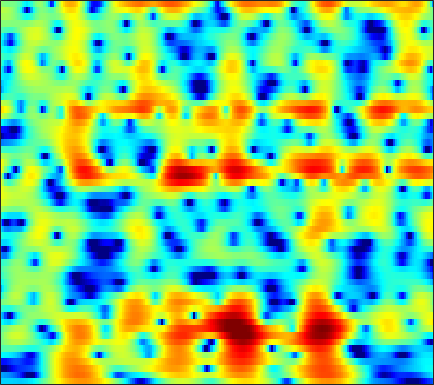

Data behind this chart, as committed beside it:
-5.9052, -5.8289, -5.7725, -5.7632, -5.7758, -5.8253, -5.8902, -5.9345, -5.9769, -5.9792, -5.919, -5.8167, -5.5988, -5.2748, -4.9523, -4.4205, -3.7797, -3.2366, -2.4504, -1.6114, -0.74014, -0.075581, 0.81056, 1.6814
-7.329, -7.474, -7.705, -7.996, -8.261, -8.696, -9.255, -9.781, -10.68, -11.87, -13.52, -15.17, -18.2, -21.53, -20.96, -16.42, -12.32, -9.847, -7.107, -4.816, -2.843, -1.522, 0.06261, 1.478
-16.88, -17.39, -16.82, -15.49, -14.46, -13.28, -12.36, -11.84, -11.36, -11.05, -10.87, -10.77, -10.59, -10.27, -9.87, -9.066, -7.963, -6.972, -5.51, -3.97, -2.423, -1.292, 0.1519, 1.503
-12.21, -12.44, -12.25, -11.71, -11.26, -10.74, -10.41, -10.32, -10.43, -10.78, -11.29, -11.71, -12.12, -12.1, -11.66, -10.5, -8.898, -7.563, -5.752, -3.993, -2.326, -1.148, 0.3189, 1.665
-4.288, -4.421, -4.589, -4.766, -4.92, -5.199, -5.606, -6.036, -6.813, -7.852, -9.165, -10.34, -12.11, -13.6, -13.78, -12.27, -9.804, -7.955, -5.741, -3.819, -2.132, -0.992, 0.3843, 1.624
-1.679, -1.546, -1.418, -1.351, -1.345, -1.414, -1.56, -1.718, -1.977, -2.265, -2.569, -2.815, -3.131, -3.359, -3.436, -3.387, -3.18, -2.944, -2.55, -2.092, -1.574, -1.139, -0.5, 0.22
-0.6392, -0.1095, 0.4702, 0.9117, 1.163, 1.39, 1.507, 1.528, 1.477, 1.327, 1.076, 0.8202, 0.4357, 0.02677, -0.3008, -0.764, -1.278, -1.701, -2.322, -3.013, -3.793, -4.418, -5.194, -5.571
-0.6996, 0.09165, 0.9569, 1.626, 2.013, 2.392, 2.626, 2.706, 2.68, 2.489, 2.154, 1.822, 1.265, 0.532, -0.1524, -1.232, -2.455, -3.408, -4.657, -5.828, -6.998, -8.015, -9.844, -12.28
-1.226, -0.727, -0.1565, 0.3323, 0.6678, 1.074, 1.428, 1.63, 1.806, 1.834, 1.691, 1.426, 0.7763, -0.273, -1.355, -3.26, -5.941, -8.815, -15.12, -23.18, -13.98, -10.14, -6.911, -4.672
-4.091, -4.479, -5.084, -5.5, -5.447, -4.727, -3.514, -2.541, -1.372, -0.4655, 0.1145, 0.3004, 0.2636, -0.01589, -0.3461, -0.9796, -1.851, -2.566, -3.28, -3.393, -2.899, -2.271, -1.228, -0.1082
-5.984, -7.402, -10.34, -15.15, -18.26, -13.29, -8.492, -6.065, -3.758, -2.169, -1.115, -0.5837, -0.07898, 0.3049, 0.4693, 0.5313, 0.5467, 0.589, 0.7, 0.8699, 1.127, 1.361, 1.682, 1.968
-2.509, -2.784, -3.107, -3.27, -3.225, -2.902, -2.329, -1.837, -1.232, -0.7725, -0.4917, -0.3599, -0.2372, -0.214, -0.2318, -0.1558, 0.147, 0.4911, 0.9799, 1.429, 1.825, 2.08, 2.31, 2.361
-0.4838, -0.1872, 0.2243, 0.5923, 0.8441, 1.117, 1.278, 1.303, 1.171, 0.7721, 0.05903, -0.7291, -2.26, -4.315, -5.843, -6.59, -5.072, -3.328, -1.218, 0.4244, 1.586, 2.157, 2.582, 2.671
-3.489, -2.199, -0.7831, 0.3149, 0.9579, 1.578, 1.933, 2.016, 1.876, 1.431, 0.6101, -0.3144, -1.959, -3.998, -5.662, -6.871, -5.228, -3.389, -1.309, 0.2934, 1.447, 2.001, 2.359, 2.358
-6.497, -4.675, -2.789, -1.346, -0.5043, 0.3427, 0.9214, 1.198, 1.369, 1.345, 1.154, 0.9351, 0.6148, 0.269, 0.04724, -0.004582, 0.1637, 0.3682, 0.7359, 1.104, 1.359, 1.455, 1.429, 1.167
-4.238, -3.404, -2.343, -1.387, -0.766, -0.07913, 0.4488, 0.7506, 1.034, 1.194, 1.26, 1.268, 1.221, 1.153, 1.144, 1.159, 1.156, 1.174, 1.232, 1.263, 1.208, 1.105, 0.871, 0.4887
-2.737, -2.174, -1.456, -0.8044, -0.3771, 0.117, 0.5067, 0.7236, 0.9229, 1.021, 1.032, 0.9912, 0.8884, 0.8096, 0.7663, 0.6992, 0.7109, 0.7826, 0.8837, 0.9777, 1.053, 1.049, 0.9254, 0.6653
-2.038, -1.569, -0.981, -0.4582, -0.1028, 0.3043, 0.6157, 0.7617, 0.8287, 0.7329, 0.4662, 0.1576, -0.3508, -0.9018, -1.308, -1.669, -1.572, -1.246, -0.6395, 0.05239, 0.7258, 1.132, 1.482, 1.622
-2.843, -2.592, -2.162, -1.609, -1.132, -0.5142, 0.001202, 0.2797, 0.4324, 0.2852, -0.2355, -0.9202, -2.339, -4.633, -7.078, -11.19, -11.52, -8.173, -4.296, -1.572, 0.272, 1.265, 2.224, 2.808
-8.118, -8.933, -8.82, -7.195, -5.65, -3.759, -2.283, -1.456, -0.7194, -0.3916, -0.4696, -0.8094, -1.669, -2.888, -3.953, -5.28, -5.111, -4.05, -2.242, -0.4562, 0.939, 1.724, 2.517, 3.047
-12.1, -15.35, -16.19, -11.57, -8.632, -5.795, -3.749, -2.606, -1.464, -0.6787, -0.1704, 0.05322, 0.2068, 0.2554, 0.23, 0.3398, 0.537, 0.7143, 1.117, 1.484, 1.77, 1.943, 2.031, 2.015
-5.279, -5.624, -5.693, -5.231, -4.659, -3.75, -2.774, -2.065, -1.183, -0.3979, 0.2931, 0.7603, 1.323, 1.764, 2.037, 2.4, 2.582, 2.654, 2.691, 2.494, 2.095, 1.659, 0.8316, -0.2291
-2.886, -3.328, -3.714, -3.848, -3.79, -3.487, -3.063, -2.671, -2.043, -1.3, -0.4511, 0.242, 1.176, 2.041, 2.674, 3.281, 3.691, 3.902, 3.845, 3.52, 2.815, 1.946, 0.3102, -2.262
-5.309, -6.777, -8.259, -8.686, -8.384, -7.806, -7.466, -7.441, -7.53, -7.142, -5.73, -4.178, -2.02, -0.03304, 1.198, 2.432, 3.371, 3.799, 4.059, 4.015, 3.626, 3.124, 2.192, 1.024
-8.445, -12.56, -21.15, -17.67, -13.62, -11.2, -10.72, -11.52, -14.71, -22.18, -15.25, -9.754, -5.194, -2.114, -0.486, 1.145, 2.345, 2.879, 3.396, 3.575, 3.524, 3.379, 3.018, 2.629
-2.664, -3.688, -4.756, -5.289, -5.361, -5.321, -5.318, -5.364, -5.38, -5.072, -4.207, -3.258, -1.831, -0.4224, 0.4408, 1.45, 2.135, 2.484, 2.78, 2.829, 2.722, 2.549, 2.226, 1.853
1.259, 0.8539, 0.3666, -0.002327, -0.2198, -0.3955, -0.4775, -0.4782, -0.3902, -0.1889, 0.1134, 0.3973, 0.8218, 1.199, 1.452, 1.709, 1.756, 1.776, 1.557, 1.236, 0.7443, 0.2757, -0.3927, -1.186
2.952, 2.708, 2.4, 2.119, 1.943, 1.764, 1.653, 1.607, 1.587, 1.597, 1.62, 1.631, 1.617, 1.523, 1.428, 1.13, 0.7748, 0.3591, -0.3046, -1.135, -2.132, -2.987, -4.322, -5.869
3.618, 3.318, 2.949, 2.631, 2.461, 2.284, 2.187, 2.154, 2.138, 2.127, 2.091, 2.02, 1.837, 1.559, 1.231, 0.6174, -0.09546, -0.8876, -1.934, -3.316, -4.747, -5.943, -7.668, -9.41
3.786, 3.161, 2.423, 1.897, 1.671, 1.589, 1.692, 1.849, 2.106, 2.356, 2.535, 2.592, 2.524, 2.268, 1.882, 1.203, 0.08732, -0.8764, -2.59, -4.645, -7.085, -9.02, -11.27, -12.34
3.012, 1.246, -0.9653, -2.224, -2.321, -1.576, -0.5358, 0.2535, 1.284, 2.235, 3.031, 3.491, 3.877, 3.879, 3.728, 3.109, 2.122, 1.079, -0.9319, -3.463, -7.279, -10.99, -20.26, -20.52
1.894, -1.762, -9.4, -16.42, -10.98, -7.458, -6.019, -4.962, -2.867, -0.4268, 1.716, 2.95, 4.097, 4.713, 4.846, 4.565, 3.96, 3.13, 1.897, 0.1819, -1.665, -3.112, -4.764, -5.803
4.143, 2.343, -0.1474, -2.5, -4.257, -7.077, -12.31, -16.93, -9.219, -3.61, -0.2154, 1.479, 2.964, 3.814, 4.022, 3.91, 3.306, 2.748, 1.751, 0.704, -0.4377, -1.104, -2.03, -2.83
4.059, 3.069, 1.733, 0.4152, -0.4918, -1.564, -2.236, -2.319, -1.822, -0.8655, 0.1692, 0.8626, 1.468, 1.713, 1.574, 1.137, 0.1061, -0.8584, -2.63, -4.388, -5.579, -5.695, -4.928, -3.931
1.957, 1.454, 0.8289, 0.2915, -0.07657, -0.4036, -0.561, -0.5537, -0.4077, -0.1429, 0.152, 0.3183, 0.4103, 0.2232, -0.06846, -0.9193, -2.087, -3.698, -6.399, -11.53, -21.25, -15.86, -8.833, -4.878
-2.14, -2.35, -2.55, -2.659, -2.671, -2.611, -2.448, -2.266, -1.946, -1.58, -1.219, -0.9999, -0.7839, -0.7252, -0.8116, -1.136, -1.75, -2.215, -3.124, -3.79, -4.033, -3.746, -2.683, -1.321
-8.706, -8.512, -8.178, -7.892, -7.647, -7.317, -6.839, -6.356, -5.56, -4.677, -3.804, -3.186, -2.481, -1.895, -1.597, -1.246, -1.107, -0.9723, -0.8854, -0.7181, -0.4136, -0.1092, 0.4716, 1.148
-17.41, -15.14, -13.68, -13.38, -13.69, -14.25, -14.06, -12.99, -10.8, -8.555, -6.585, -5.337, -3.966, -2.869, -2.195, -1.455, -0.7969, -0.4829, 0.01786, 0.4067, 0.8284, 1.172, 1.623, 2.145
-12.5, -12.31, -12.54, -13.71, -15.56, -20.18, -26.2, -20.02, -13.74, -9.885, -7.202, -5.645, -3.995, -2.731, -1.925, -1.117, -0.4053, 0.01016, 0.5075, 0.9463, 1.327, 1.612, 1.976, 2.342
-4.096, -4.668, -5.544, -6.524, -7.209, -8.045, -8.258, -7.943, -6.985, -5.706, -4.378, -3.428, -2.283, -1.337, -0.6945, -0.1237, 0.2916, 0.588, 0.8078, 1.109, 1.353, 1.55, 1.813, 1.97
2.72, 2.114, 1.258, 0.3583, -0.2975, -1.2, -1.997, -2.47, -2.826, -2.743, -2.174, -1.571, -0.6619, 0.1172, 0.515, 0.7929, 0.5442, 0.3504, -0.2475, -0.4819, -0.2311, 0.188, 0.8222, 1.085
5.408, 4.878, 4.098, 3.135, 2.205, 0.7278, -1.296, -3.268, -6.577, -9.005, -6.897, -4.383, -1.83, -0.2563, 0.207, 0.2278, -0.6508, -2.455, -6.173, -14.2, -9.776, -5.031, -1.481, 0.277
2.091, 1.957, 1.633, 1.078, 0.4568, -0.7383, -2.424, -4.088, -6.744, -8.446, -7.022, -5.068, -2.868, -1.422, -0.8121, -0.6827, -1.104, -1.789, -3.056, -3.819, -3.318, -2.281, -0.729, 0.4751
-3.743, -2.954, -2.236, -1.844, -1.728, -1.819, -2.084, -2.328, -2.58, -2.597, -2.307, -1.915, -1.322, -0.802, -0.4406, -0.1981, -0.1949, -0.1397, -0.1847, -0.1974, -0.004313, 0.2726, 0.6577, 1.087
-7.74, -6.171, -4.673, -3.638, -3.073, -2.477, -2.029, -1.743, -1.381, -1.02, -0.652, -0.3707, -0.01243, 0.298, 0.4707, 0.6862, 0.8178, 0.8417, 0.9075, 0.9393, 0.9697, 1.004, 1.071, 1.157
-6.408, -5.76, -4.918, -4.134, -3.584, -2.818, -2.057, -1.499, -0.8002, -0.1699, 0.3821, 0.7251, 1.101, 1.388, 1.503, 1.601, 1.656, 1.595, 1.504, 1.41, 1.26, 1.11, 0.9223, 0.6873
-4.691, -4.986, -5.268, -5.182, -4.731, -3.735, -2.438, -1.446, -0.234, 0.788, 1.59, 2.044, 2.458, 2.665, 2.724, 2.616, 2.378, 2.203, 1.867, 1.523, 1.199, 0.9518, 0.5277, -0.03944
-3.829, -5.628, -9.11, -13.25, -12.18, -7.279, -3.492, -1.412, 0.6725, 2.17, 3.192, 3.707, 4.062, 4.058, 3.863, 3.339, 2.527, 1.851, 0.9886, 0.3013, 0.001031, -0.01979, -0.08982, -0.4137
-2.073, -3.508, -5.632, -7.141, -6.738, -4.533, -2, -0.351, 1.424, 2.75, 3.653, 4.06, 4.233, 3.959, 3.425, 2.245, 0.3531, -1.774, -5.513, -9.12, -7.289, -4.66, -2.272, -0.9323
-1.685, -2.204, -2.758, -3.002, -2.848, -2.291, -1.4, -0.6151, 0.4413, 1.364, 2.079, 2.409, 2.573, 2.367, 1.891, 0.8108, -0.8134, -2.406, -5.057, -6.969, -6.14, -4.455, -2.426, -0.9815
-3.065, -3.61, -4.35, -4.858, -4.976, -4.592, -3.697, -2.819, -1.581, -0.4457, 0.4779, 1.003, 1.446, 1.591, 1.529, 1.192, 0.6399, 0.1877, -0.3761, -0.7595, -0.8274, -0.6877, -0.3213, 0.1074
-4.406, -5.63, -7.875, -10.97, -13.27, -12.38, -8.563, -6.063, -3.483, -1.556, -0.1442, 0.6675, 1.435, 1.9, 2.107, 2.214, 2.145, 1.963, 1.72, 1.462, 1.19, 0.9644, 0.7004, 0.5026
-3.437, -4.487, -6.461, -8.996, -10.63, -9.985, -7.031, -4.884, -2.56, -0.7896, 0.5459, 1.312, 2.096, 2.651, 2.908, 3.107, 3.149, 3.078, 2.821, 2.415, 1.845, 1.309, 0.3988, -0.7025
-1.219, -1.454, -1.882, -2.243, -2.365, -2.186, -1.652, -1.107, -0.316, 0.4475, 1.13, 1.562, 2.058, 2.467, 2.69, 2.873, 2.929, 2.922, 2.702, 2.241, 1.52, 0.7762, -0.5998, -2.662
0.1599, 0.2372, 0.2566, 0.1962, 0.1622, 0.09924, 0.05855, 0.04184, 0.02423, 0.007039, 0.02071, 0.08586, 0.2472, 0.4947, 0.7695, 1.126, 1.401, 1.495, 1.52, 1.336, 0.9113, 0.4136, -0.4548, -1.568
1.188, 1.254, 1.24, 1.11, 0.9436, 0.6189, 0.1569, -0.294, -1.056, -1.999, -3.035, -3.683, -4.043, -3.588, -2.831, -1.657, -0.6415, -0.1458, 0.3014, 0.48, 0.4085, 0.2406, -0.06986, -0.3175
1.899, 1.802, 1.602, 1.372, 1.119, 0.702, 0.0747, -0.6086, -1.923, -3.947, -7.208, -11.46, -22.12, -12, -7.46, -3.892, -1.749, -0.7275, -0.05225, 0.06181, -0.2418, -0.6366, -1.2, -1.439
0.6366, 0.2373, -0.101, -0.2227, -0.2108, -0.2185, -0.3557, -0.6131, -1.234, -2.22, -3.504, -4.438, -4.975, -4.122, -2.95, -1.325, -0.1424, 0.4967, 0.7458, 0.3092, -0.9168, -2.554, -6.15, -11.99
